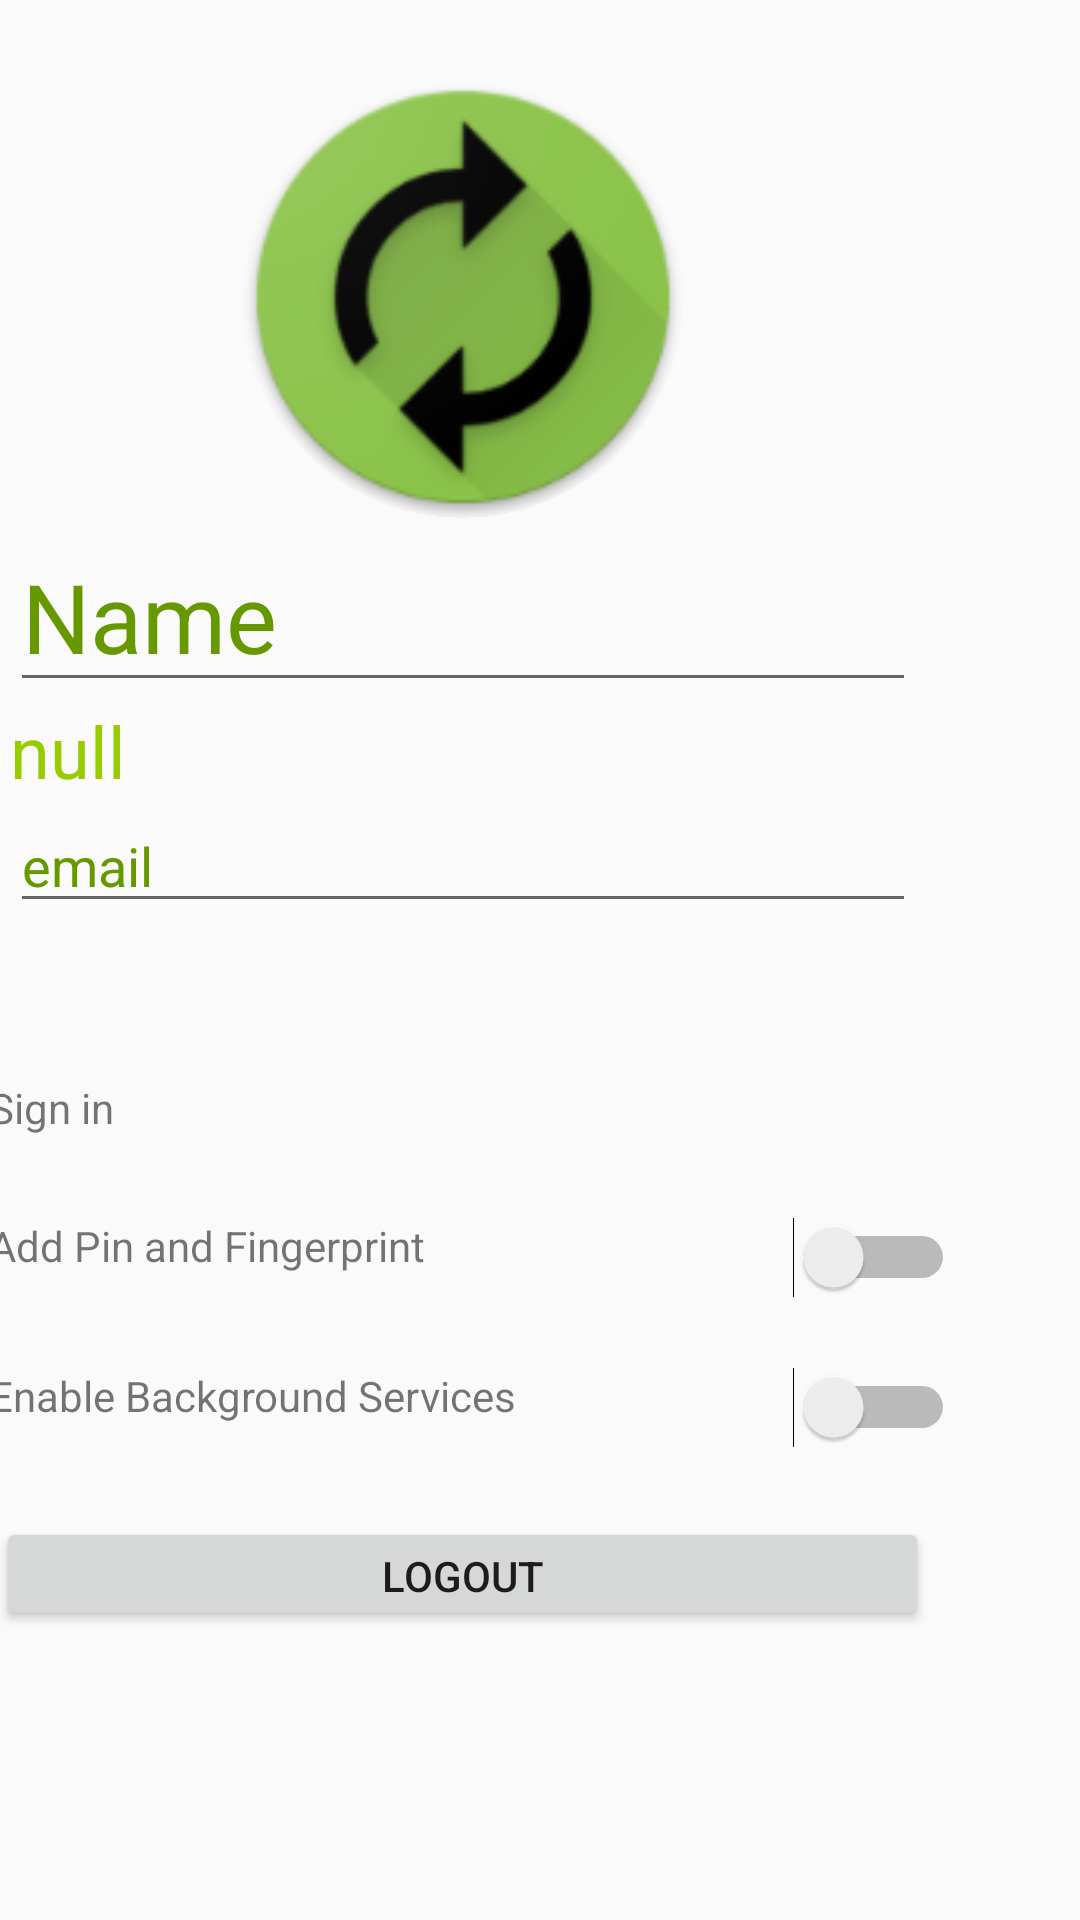

Produce the Android XML layout that renders to this screen, including the resource entries it uses.
<!-- AndroidManifest.xml: application theme AppTheme -->
<!-- res/layout/fragment_account.xml -->
<?xml version="1.0" encoding="utf-8"?>
<androidx.constraintlayout.widget.ConstraintLayout xmlns:android="http://schemas.android.com/apk/res/android"
    xmlns:app="http://schemas.android.com/apk/res-auto"
    xmlns:tools="http://schemas.android.com/tools"
    android:layout_width="match_parent"
    android:layout_height="match_parent">

    <ScrollView
        android:id="@+id/scrollView2"
        android:layout_width="412dp"
        android:layout_height="645dp"
        android:fillViewport="true"
        app:layout_constraintEnd_toEndOf="parent"
        app:layout_constraintHorizontal_bias="1.0"
        app:layout_constraintStart_toStartOf="parent"
        app:layout_constraintTop_toTopOf="parent">

        <LinearLayout
            android:layout_width="match_parent"
            android:layout_height="wrap_content"
            android:orientation="vertical">

            <FrameLayout
                android:layout_width="150dp"
                android:layout_height="150dp"
                android:layout_gravity="center"
                android:layout_marginTop="24dp"
                app:layout_constraintEnd_toEndOf="parent"
                app:layout_constraintHorizontal_bias="0.467"
                app:layout_constraintStart_toStartOf="parent"
                app:layout_constraintTop_toTopOf="parent">

                <ImageView
                    android:id="@+id/account_pic"
                    android:layout_width="150dp"
                    android:layout_height="150dp"
                    app:srcCompat="@mipmap/ic_launcher_round"
                    android:scaleType="centerCrop"
                    android:adjustViewBounds="true"/>

                <ImageView
                    android:id="@+id/circle_crop"
                    android:layout_width="150dp"
                    android:layout_height="150dp"
                    android:src="@drawable/profile_crop"/>

            </FrameLayout>


            <EditText
                android:id="@+id/name_edittext"
                android:layout_width="302dp"
                android:layout_height="wrap_content"
                android:layout_gravity="center"
                android:ems="10"
                android:inputType="textPersonName"
                android:text="Name"
                android:textAppearance="@style/TextAppearance.AppCompat.Large"
                android:textColor="@android:color/holo_green_dark"
                android:textSize="32sp"
                app:layout_constraintEnd_toEndOf="parent"
                app:layout_constraintHorizontal_bias="0.467"
                app:layout_constraintStart_toStartOf="parent"
                app:layout_constraintTop_toTopOf="parent" />


            <TextView
                android:id="@+id/text_status"
                android:layout_width="302dp"
                android:layout_height="wrap_content"
                android:layout_gravity="center"
                android:text="null"
                android:textAppearance="@style/TextAppearance.AppCompat.Large"
                android:textColor="@android:color/holo_green_light"
                android:textSize="24sp"
                app:layout_constraintEnd_toEndOf="parent"
                app:layout_constraintHorizontal_bias="0.459"
                app:layout_constraintStart_toStartOf="parent"
                app:layout_constraintTop_toTopOf="@+id/name_edittext" />

            <EditText
                android:id="@+id/email_edittext"
                android:layout_width="302dp"
                android:layout_height="wrap_content"
                android:layout_gravity="center"
                android:ems="10"
                android:inputType="textEmailAddress"
                android:text="email"
                android:textAppearance="@style/TextAppearance.AppCompat.Large"
                android:textColor="@android:color/holo_green_dark"
                android:textSize="18sp"
                app:layout_constraintEnd_toEndOf="parent"
                app:layout_constraintHorizontal_bias="0.458"
                app:layout_constraintStart_toStartOf="parent"
                app:layout_constraintTop_toTopOf="parent" />

            <TextView
                android:id="@+id/textView2"
                android:layout_width="72dp"
                android:layout_height="26dp"
                android:layout_marginStart="48dp"
                android:layout_marginTop="52dp"
                android:text="Sign in"
                app:layout_constraintStart_toStartOf="parent"
                app:layout_constraintTop_toBottomOf="@+id/email_edittext" />

            <LinearLayout
                android:id="@+id/fingerprint_layout"
                android:layout_width="match_parent"
                android:layout_height="50dp"
                android:orientation="horizontal">

                <TextView
                    android:id="@+id/textView5"
                    android:layout_width="188dp"
                    android:layout_height="29dp"
                    android:layout_marginStart="48dp"
                    android:layout_marginTop="20dp"
                    android:text="Add Pin and Fingerprint"
                    app:layout_constraintEnd_toEndOf="parent"
                    app:layout_constraintHorizontal_bias="0.0"
                    app:layout_constraintStart_toStartOf="parent"
                    app:layout_constraintTop_toBottomOf="@+id/textView2" />

                <Switch
                    android:id="@+id/pin_switch"
                    android:layout_width="wrap_content"
                    android:layout_height="wrap_content"
                    android:layout_marginStart="80dp"
                    android:layout_marginTop="20dp"
                    android:gravity="right"
                    app:layout_constraintEnd_toEndOf="parent"
                    app:layout_constraintHorizontal_bias="0.639"
                    app:layout_constraintStart_toEndOf="@+id/textView5"
                    app:layout_constraintTop_toBottomOf="@+id/textView2" />
            </LinearLayout>

            <LinearLayout
                android:id="@+id/timeout_layout"
                android:layout_width="match_parent"
                android:layout_height="50dp"
                android:orientation="horizontal"
                android:visibility="gone">

                <TextView
                    android:id="@+id/text_timeout"
                    android:layout_width="113dp"
                    android:layout_height="27dp"
                    android:layout_marginStart="48dp"
                    android:layout_marginTop="20dp"
                    android:layout_marginEnd="36dp"
                    android:text="When to lock"
                    app:layout_constraintEnd_toStartOf="@+id/timeout_spinner"
                    app:layout_constraintHorizontal_bias="1.0"
                    app:layout_constraintStart_toStartOf="parent"
                    app:layout_constraintTop_toBottomOf="@+id/textView5"
                    tools:visibility="visible" />

                <Spinner
                    android:id="@+id/timeout_spinner"
                    android:layout_width="172dp"
                    android:layout_height="25dp"
                    android:layout_marginTop="20dp"
                    app:layout_constraintEnd_toEndOf="parent"
                    app:layout_constraintHorizontal_bias="0.824"
                    app:layout_constraintStart_toStartOf="parent"
                    app:layout_constraintTop_toBottomOf="@+id/textView5"
                    tools:visibility="visible" />
            </LinearLayout>

            <LinearLayout
                android:id="@+id/location_layout"
                android:layout_width="match_parent"
                android:layout_height="50dp"
                android:orientation="horizontal"
                android:visibility="gone">

                <TextView
                    android:id="@+id/textView_location"
                    android:layout_width="188dp"
                    android:layout_height="29dp"
                    android:layout_marginStart="48dp"
                    android:layout_marginTop="20dp"
                    android:text="Enable Location Services"
                    app:layout_constraintEnd_toEndOf="parent"
                    app:layout_constraintHorizontal_bias="0.0"
                    app:layout_constraintStart_toStartOf="parent"
                    app:layout_constraintTop_toBottomOf="@+id/textView2" />

                <Switch
                    android:id="@+id/location_switch"
                    android:layout_width="wrap_content"
                    android:layout_height="wrap_content"
                    android:layout_marginStart="80dp"
                    android:layout_marginTop="20dp"
                    android:gravity="right"
                    app:layout_constraintEnd_toEndOf="parent"
                    app:layout_constraintHorizontal_bias="0.639"
                    app:layout_constraintStart_toEndOf="@+id/textView5"
                    app:layout_constraintTop_toBottomOf="@+id/textView2" />
            </LinearLayout>

            <LinearLayout
                android:id="@+id/background_layout"
                android:layout_width="match_parent"
                android:layout_height="50dp"
                android:orientation="horizontal">

                <TextView
                    android:id="@+id/textView_background"
                    android:layout_width="188dp"
                    android:layout_height="29dp"
                    android:layout_marginStart="48dp"
                    android:layout_marginTop="20dp"
                    android:text="Enable Background Services"
                    app:layout_constraintEnd_toEndOf="parent"
                    app:layout_constraintHorizontal_bias="0.0"
                    app:layout_constraintStart_toStartOf="parent"
                    app:layout_constraintTop_toBottomOf="@+id/textView2" />

                <Switch
                    android:id="@+id/background_switch"
                    android:layout_width="wrap_content"
                    android:layout_height="wrap_content"
                    android:layout_marginStart="80dp"
                    android:layout_marginTop="20dp"
                    android:gravity="right"
                    app:layout_constraintEnd_toEndOf="parent"
                    app:layout_constraintHorizontal_bias="0.639"
                    app:layout_constraintStart_toEndOf="@+id/textView5"
                    app:layout_constraintTop_toBottomOf="@+id/textView2" />
            </LinearLayout>

            <Button
                android:id="@+id/logout_button"
                android:layout_width="311dp"
                android:layout_height="38dp"
                android:layout_gravity="center"
                android:layout_marginTop="20dp"
                android:text="Logout" />

        </LinearLayout>
    </ScrollView>

    <Button
        android:id="@+id/update_button"
        android:layout_width="159dp"
        android:layout_height="52dp"
        android:text="Update Account"
        app:layout_constraintBottom_toBottomOf="parent"
        app:layout_constraintEnd_toEndOf="parent"
        app:layout_constraintStart_toStartOf="parent"
        app:layout_constraintTop_toBottomOf="@+id/scrollView2" />

</androidx.constraintlayout.widget.ConstraintLayout>
<!-- resources referenced by this layout -->
<resources>
  <!-- drawable profile_crop: png bitmap (drawable, 2066 bytes) -->
  <!-- mipmap ic_launcher_round: png bitmap (mipmap-hdpi, 7037 bytes) -->
  <style name="AppTheme" parent="Theme.AppCompat.Light.DarkActionBar">
          
          <item name="colorPrimary">@color/colorPrimary</item>
          <item name="colorPrimaryDark">@color/colorPrimaryDark</item>
          <item name="colorAccent">@color/colorAccent</item>
      </style>
  <!-- not gathered from this repository: default colours our renderer supplied (Android Studio template values) -->
  <color name="colorPrimary">#FF6200EE</color>
  <color name="colorPrimaryDark">#FF3700B3</color>
  <color name="colorAccent">#FF03DAC5</color>
</resources>
